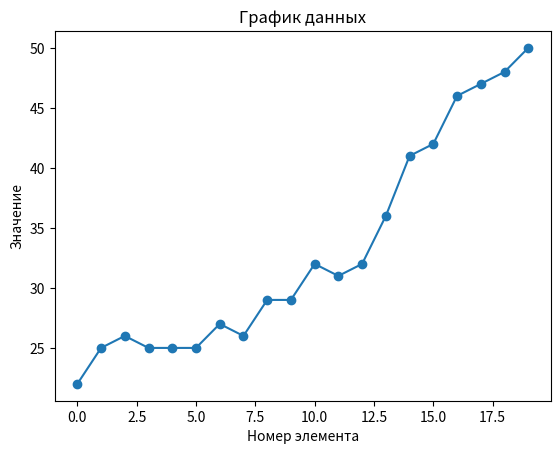

Write the Python code that produced this figure.
import matplotlib.pyplot as plt

data = [22, 25, 26, 25, 25, 25, 27, 26, 29, 29, 32, 31, 32, 36, 41, 42, 46, 47, 48, 50]
plt.plot(data, marker='o')
plt.title('График данных')
plt.xlabel('Номер элемента')
plt.ylabel('Значение')
plt.show()